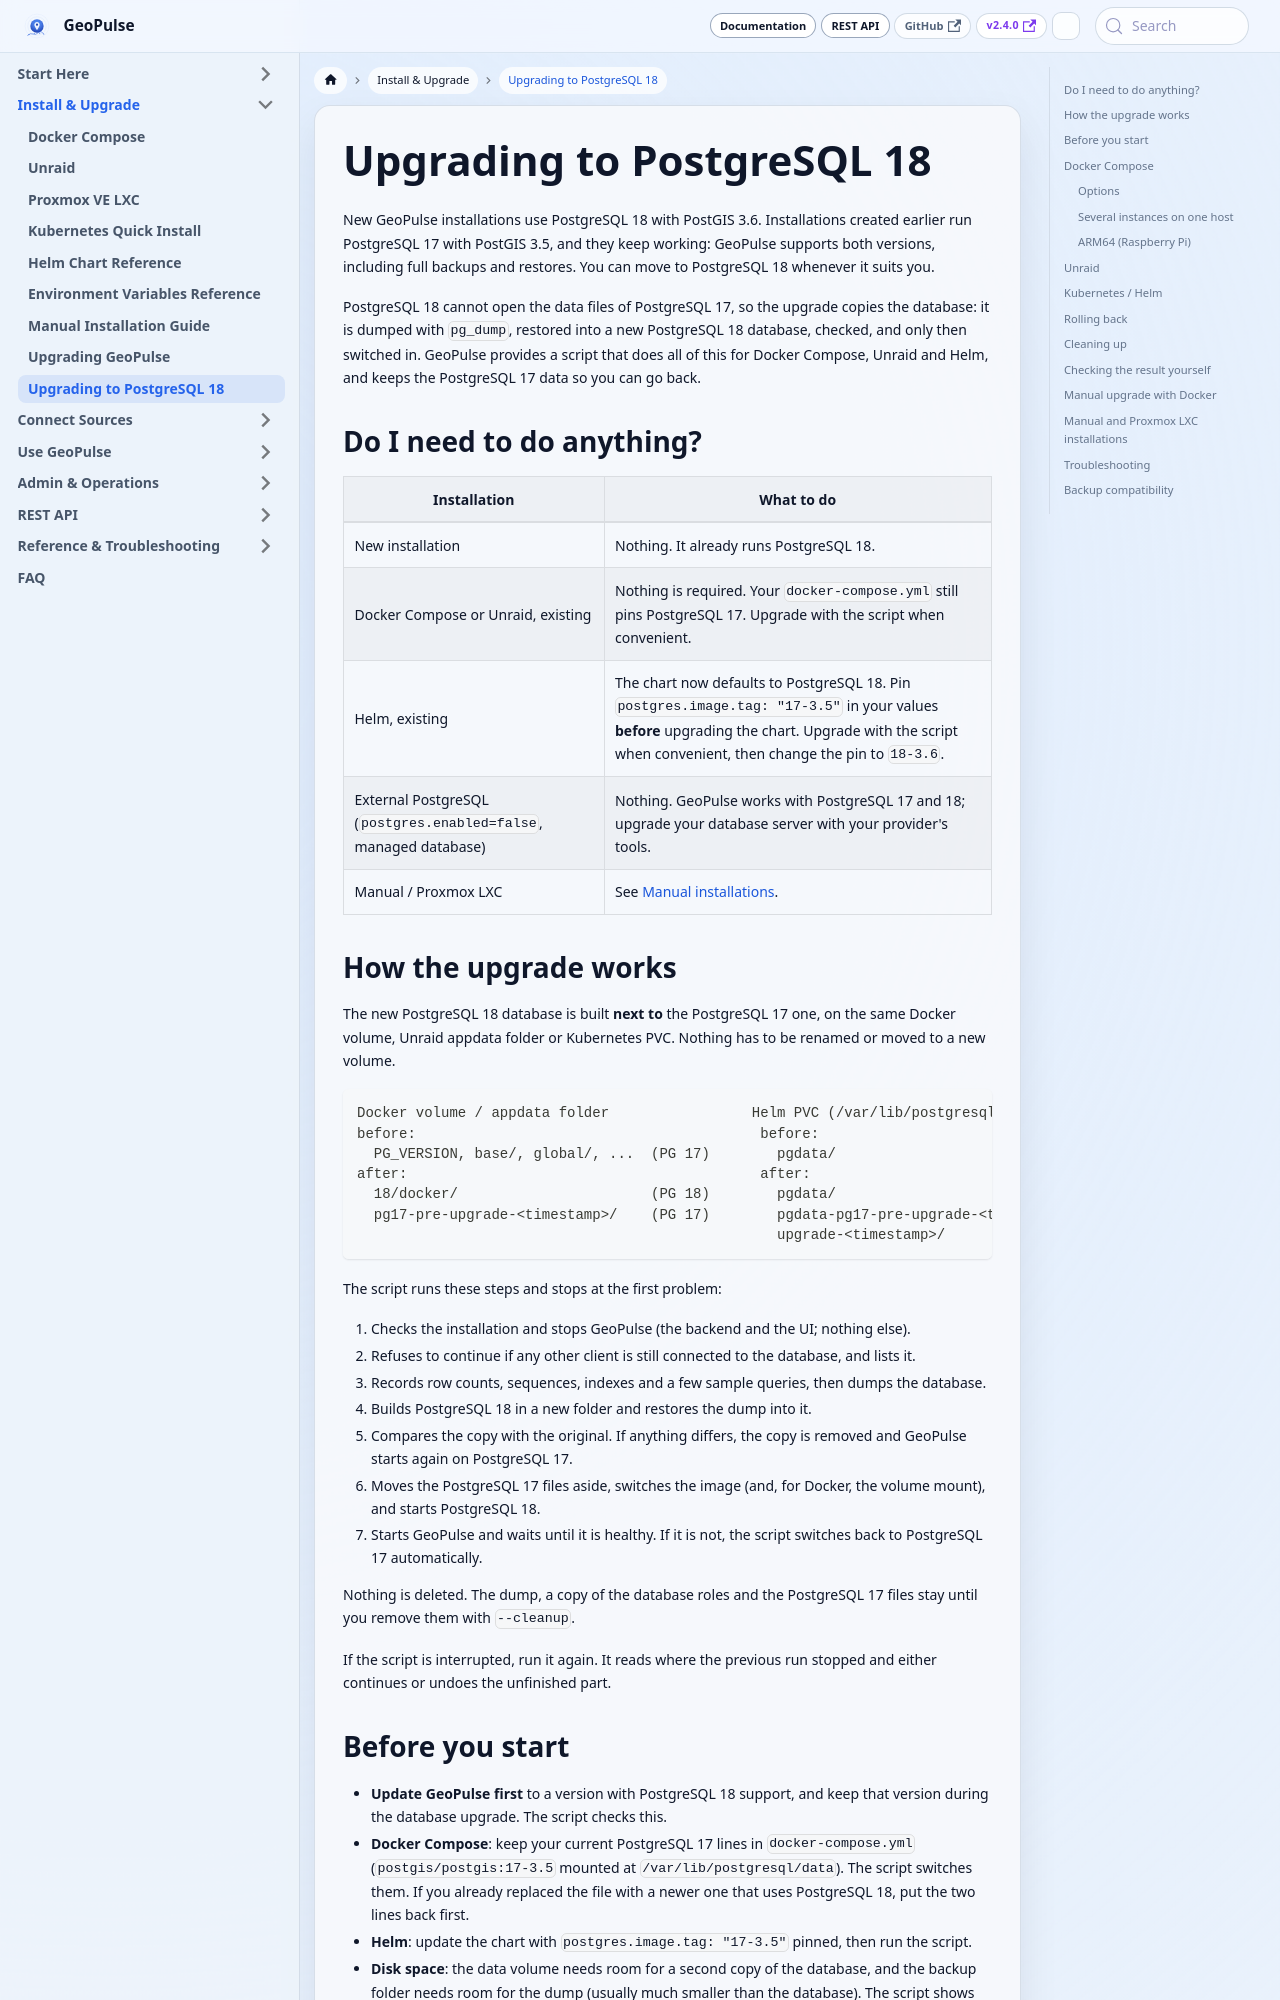

repository: tess1o/geopulse · page: docs/system-administration/maintenance/postgresql-18-upgrade.html · generator: docusaurus

---
title: Upgrading to PostgreSQL 18
description: Move an existing GeoPulse database from PostgreSQL 17 / PostGIS 3.5 to PostgreSQL 18 / PostGIS 3.6.
---

# Upgrading to PostgreSQL 18

New GeoPulse installations use PostgreSQL 18 with PostGIS 3.6. Installations created earlier run PostgreSQL 17 with PostGIS 3.5, and they keep working: GeoPulse supports both versions, including full backups and restores. You can move to PostgreSQL 18 whenever it suits you.

PostgreSQL 18 cannot open the data files of PostgreSQL 17, so the upgrade copies the database: it is dumped with `pg_dump`, restored into a new PostgreSQL 18 database, checked, and only then switched in. GeoPulse provides a script that does all of this for Docker Compose, Unraid and Helm, and keeps the PostgreSQL 17 data so you can go back.

<!-- Screenshot placeholder: terminal output of a successful upgrade-postgres-18.sh run -->

## Do I need to do anything?

| Installation | What to do |
|---|---|
| New installation | Nothing. It already runs PostgreSQL 18. |
| Docker Compose or Unraid, existing | Nothing is required. Your `docker-compose.yml` still pins PostgreSQL 17. Upgrade with the script when convenient. |
| Helm, existing | The chart now defaults to PostgreSQL 18. Pin `postgres.image.tag: "17-3.5"` in your values **before** upgrading the chart. Upgrade with the script when convenient, then change the pin to `18-3.6`. |
| External PostgreSQL (`postgres.enabled=false`, managed database) | Nothing. GeoPulse works with PostgreSQL 17 and 18; upgrade your database server with your provider's tools. |
| Manual / Proxmox LXC | See [Manual installations](#manual-and-proxmox-lxc-installations). |

## How the upgrade works

The new PostgreSQL 18 database is built **next to** the PostgreSQL 17 one, on the same Docker volume, Unraid appdata folder or Kubernetes PVC. Nothing has to be renamed or moved to a new volume.

```text
Docker volume / appdata folder                 Helm PVC (/var/lib/postgresql/data)
before:                                         before:
  PG_VERSION, base/, global/, ...  (PG 17)        pgdata/                          (PG 17)
after:                                          after:
  18/docker/                       (PG 18)        pgdata/                          (PG 18)
  pg17-pre-upgrade-<timestamp>/    (PG 17)        pgdata-pg17-pre-upgrade-<time>/  (PG 17)
                                                  upgrade-<timestamp>/             (dump)
```

The script runs these steps and stops at the first problem:

1. Checks the installation and stops GeoPulse (the backend and the UI; nothing else).
2. Refuses to continue if any other client is still connected to the database, and lists it.
3. Records row counts, sequences, indexes and a few sample queries, then dumps the database.
4. Builds PostgreSQL 18 in a new folder and restores the dump into it.
5. Compares the copy with the original. If anything differs, the copy is removed and GeoPulse starts again on PostgreSQL 17.
6. Moves the PostgreSQL 17 files aside, switches the image (and, for Docker, the volume mount), and starts PostgreSQL 18.
7. Starts GeoPulse and waits until it is healthy. If it is not, the script switches back to PostgreSQL 17 automatically.

Nothing is deleted. The dump, a copy of the database roles and the PostgreSQL 17 files stay until you remove them with `--cleanup`.

If the script is interrupted, run it again. It reads where the previous run stopped and either continues or undoes the unfinished part.
